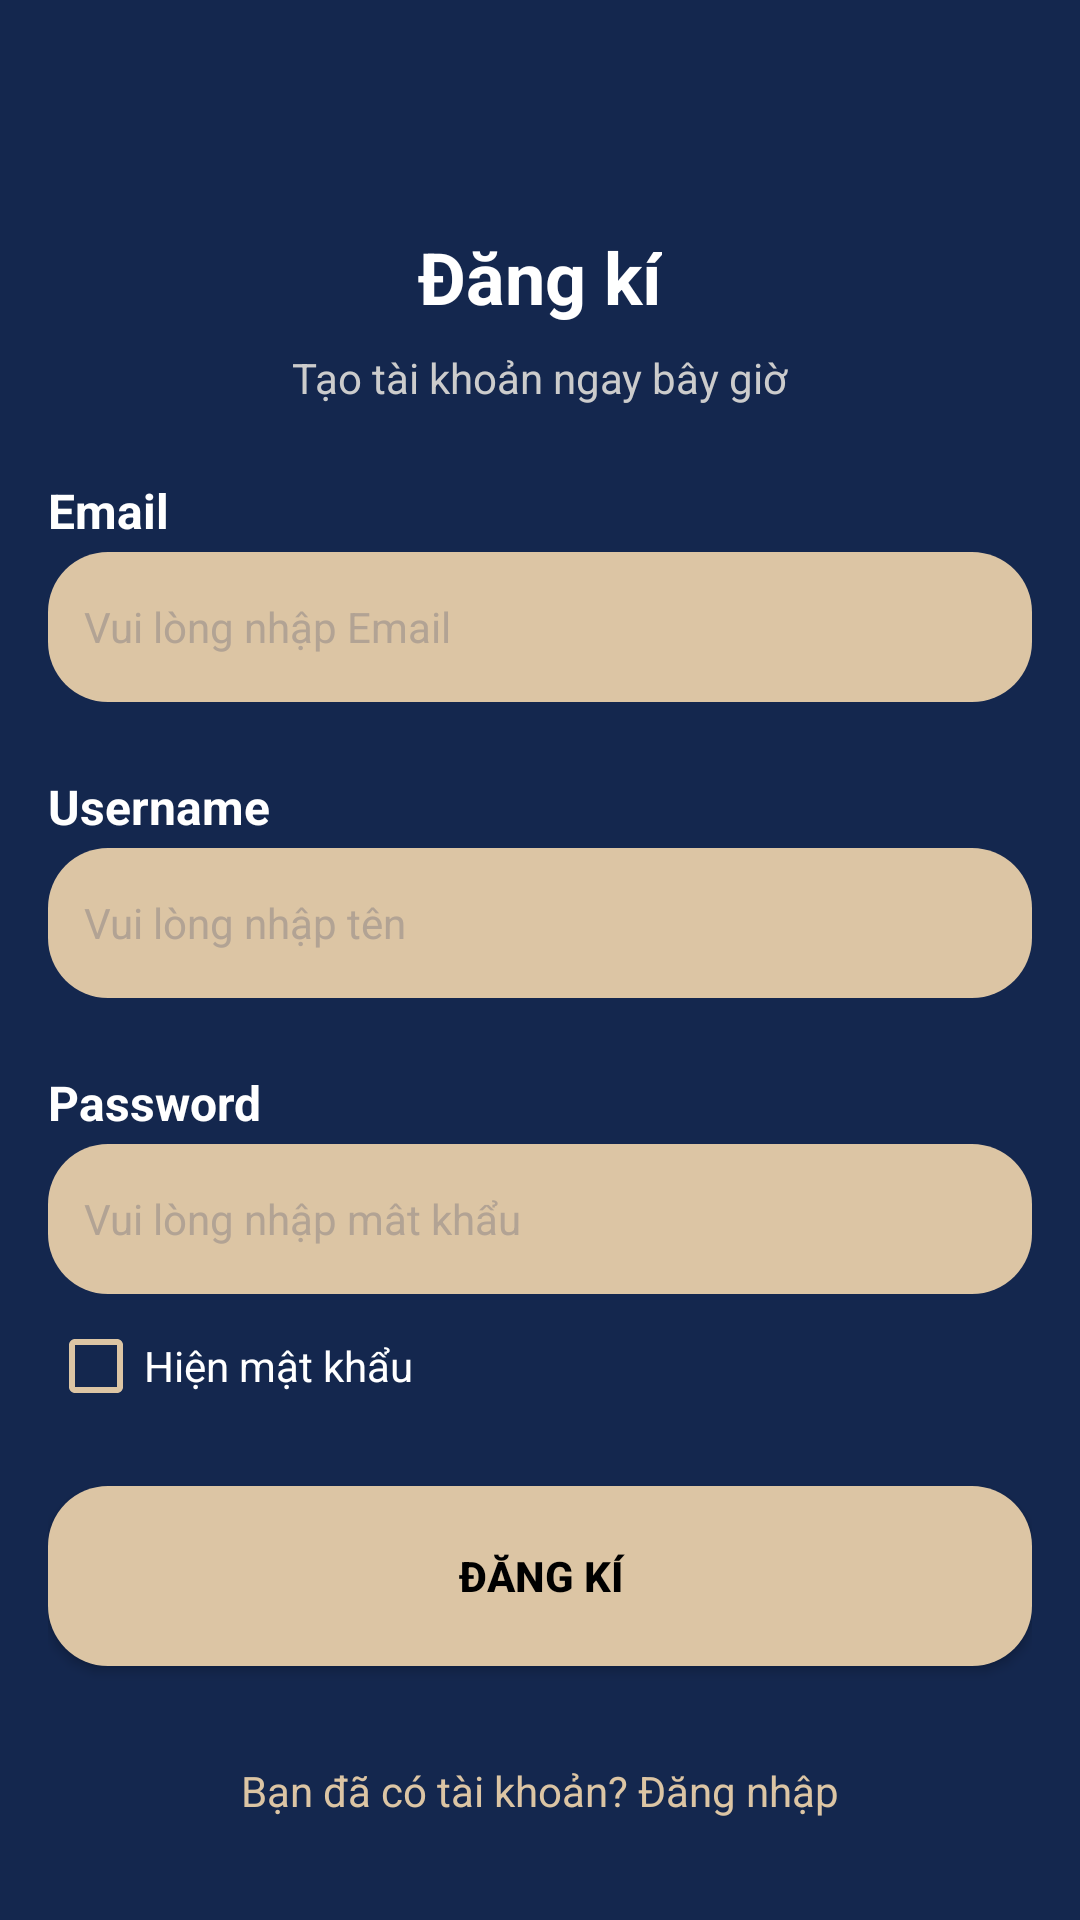

Layout XML and referenced resources for this Android screen:
<!-- AndroidManifest.xml: application theme Theme.AppFood -->
<!-- res/layout/activity_signup.xml -->
<?xml version="1.0" encoding="utf-8"?>
<LinearLayout xmlns:android="http://schemas.android.com/apk/res/android"
    android:layout_width="match_parent"
    android:layout_height="match_parent"
    android:background="#14274E"
    android:gravity="center_horizontal"
    android:orientation="vertical"
    android:padding="16dp">

    
    <TextView
        android:layout_width="wrap_content"
        android:layout_height="wrap_content"
        android:layout_marginTop="60dp"
        android:layout_marginBottom="8dp"
        android:text="Đăng kí"
        android:textColor="#FFFFFF"
        android:textSize="24sp"
        android:textStyle="bold" />

    
    <TextView
        android:layout_width="wrap_content"
        android:layout_height="wrap_content"
        android:layout_marginBottom="16dp"
        android:text="Tạo tài khoản ngay bây giờ"
        android:textColor="#CCCCCC"
        android:textSize="14sp" />

    
    <TextView
        android:layout_width="match_parent"
        android:layout_height="wrap_content"
        android:layout_marginTop="8dp"
        android:text="Email"
        android:textColor="#FFFFFF"
        android:textSize="16sp"
        android:textStyle="bold" />

    <EditText
        android:id="@+id/signupEmail"
        android:layout_width="match_parent"
        android:layout_height="50dp"
        android:layout_marginTop="3dp"
        android:layout_marginBottom="16dp"
        android:background="@drawable/button_background"
        android:hint="Vui lòng nhập Email"
        android:padding="12dp"
        android:textColorHint="#B2A394"
        android:textSize="14sp" />

    <TextView
        android:layout_width="match_parent"
        android:layout_height="wrap_content"
        android:layout_marginTop="8dp"
        android:text="Username"
        android:textColor="#FFFFFF"
        android:textSize="16sp"
        android:textStyle="bold" />

    <EditText
        android:id="@+id/signupUserName"
        android:layout_width="match_parent"
        android:layout_height="50dp"
        android:layout_marginTop="3dp"
        android:layout_marginBottom="16dp"
        android:background="@drawable/button_background"
        android:hint="Vui lòng nhập tên"
        android:padding="12dp"
        android:textColorHint="#B2A394"
        android:textSize="14sp" />

    
    <TextView
        android:layout_width="match_parent"
        android:layout_height="wrap_content"
        android:layout_marginTop="8dp"
        android:text="Password"
        android:textColor="#FFFFFF"
        android:textSize="16sp"
        android:textStyle="bold" />

    <EditText
        android:id="@+id/signupPassword"
        android:layout_width="match_parent"
        android:layout_height="50dp"
        android:layout_marginTop="3dp"
        android:layout_marginBottom="8dp"
        android:background="@drawable/button_background"
        android:hint="Vui lòng nhập mât khẩu"
        android:inputType="textPassword"
        android:padding="12dp"
        android:textColorHint="#B2A394"
        android:textSize="14sp" />

    
    <LinearLayout
        android:layout_width="match_parent"
        android:layout_height="wrap_content"
        android:orientation="horizontal"
        android:gravity="center_vertical"
        android:layout_marginBottom="24dp">

        <CheckBox
            android:id="@+id/checkBoxShowPassword1"
            android:layout_width="0dp"
            android:layout_height="wrap_content"
            android:layout_weight="1"
            android:text="Hiện mật khẩu"
            android:textColor="#FFFFFF"
            android:buttonTint="#DCC5A4" />


    </LinearLayout>

    
    <Button
        android:id="@+id/signupBTN"
        android:layout_width="match_parent"
        android:layout_height="60dp"
        android:layout_marginBottom="16dp"
        android:background="@drawable/button_background"
        android:text="ĐĂNG KÍ"
        android:textColor="#000000"
        android:textStyle="bold" />

    
    <TextView
        android:id="@+id/tvlogin"
        android:layout_width="wrap_content"
        android:layout_height="wrap_content"
        android:layout_gravity="center"
        android:layout_marginTop="16dp"
        android:text="Bạn đã có tài khoản? Đăng nhập"
        android:textColor="#DCC5A4" />
</LinearLayout>
<!-- resources referenced by this layout -->
<resources>
  <!-- drawable button_background (drawable) -->
  <?xml version="1.0" encoding="utf-8"?>
  <shape xmlns:android="http://schemas.android.com/apk/res/android">
      <solid android:color="#DCC5A4" /> 
      <corners android:radius="20dp" /> 
  </shape>
  <style name="Theme.AppFood" parent="Base.Theme.AppFood" />
  <style name="Base.Theme.AppFood" parent="Theme.AppCompat.Light.NoActionBar">
          
          
      </style>
</resources>
